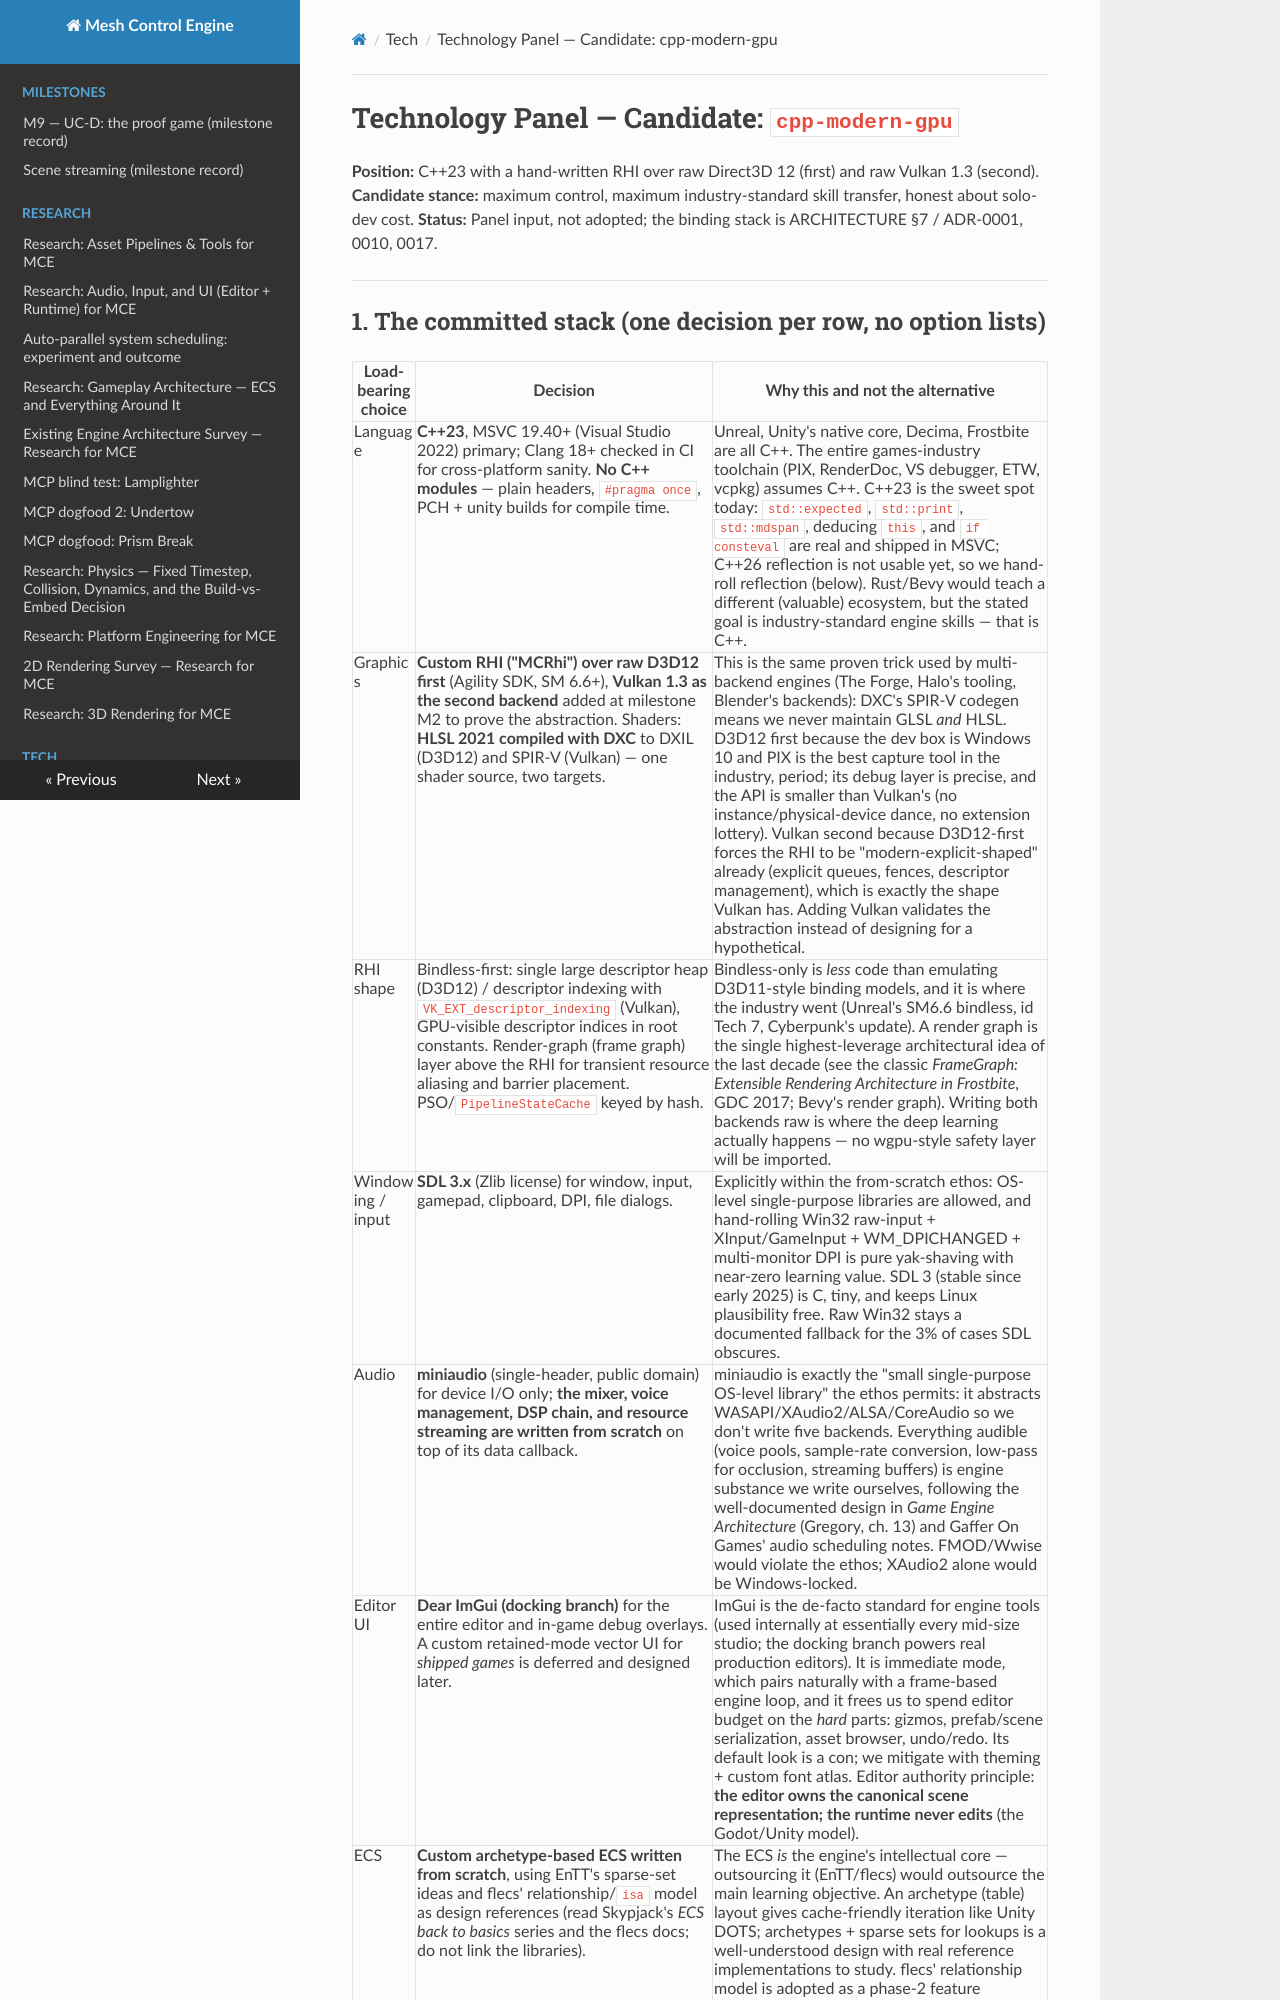

repository: sberkan09/mesh_control_engine · page: tech/panel-cpp-modern-gpu/index.html · generator: mkdocs

# Technology Panel — Candidate: `cpp-modern-gpu`

**Position:** C++23 with a hand-written RHI over raw Direct3D 12 (first) and raw Vulkan 1.3 (second).
**Candidate stance:** maximum control, maximum industry-standard skill transfer, honest about solo-dev cost.
**Status:** Panel input, not adopted; the binding stack is ARCHITECTURE §7 / ADR-0001, 0010, 0017.

---
